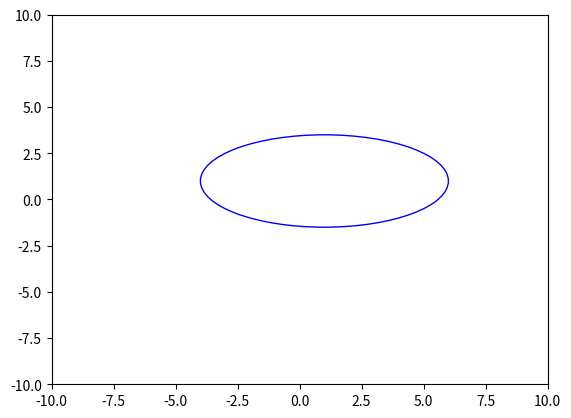

This figure's Python source:
# -*- coding: utf-8 -*-
"""
Created on Sun Feb 11 17:24:08 2018

[redacted]
"""

import matplotlib.pyplot as plt
import numpy.random as rnd
from matplotlib.patches import Ellipse

#NUM = 250

ells = Ellipse(xy=[1,1], width=10, height=5, angle=0,ec='b',fc='none')

fig = plt.gcf()
ax = fig.gca()
ax.add_artist(ells)

ax.set_xlim(-10, 10)
ax.set_ylim(-10, 10)

plt.show()